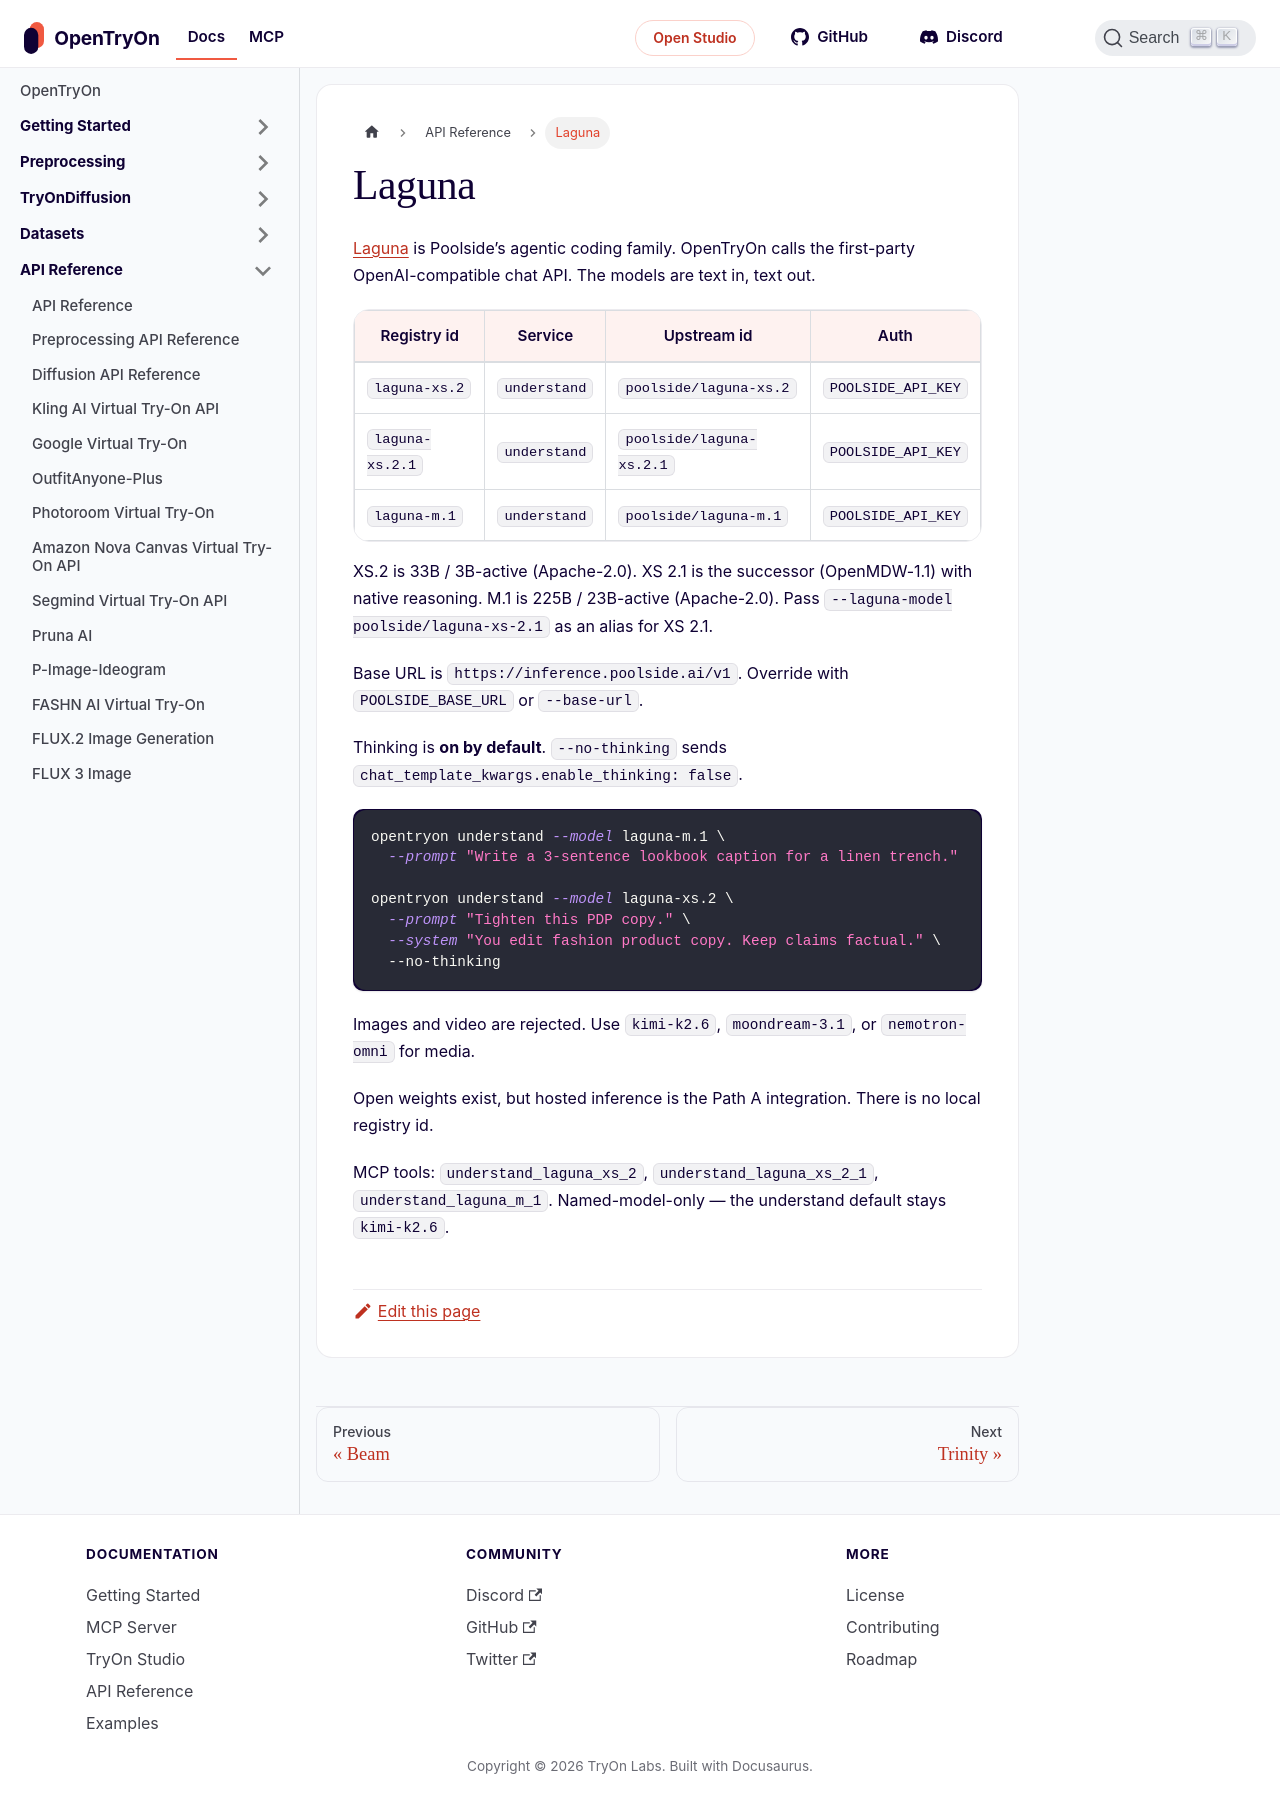

repository: tryonlabs/opentryon · page: api-reference/laguna.html · generator: docusaurus

---
sidebar_position: 51
title: Laguna
description: Poolside Laguna XS.2 / XS 2.1 / M.1 text chat on the understand service
---

# Laguna

[Laguna](https://docs.poolside.ai/get-started/supported-models) is Poolside’s agentic coding family. OpenTryOn calls the first-party OpenAI-compatible chat API. The models are text in, text out.

| Registry id | Service | Upstream id | Auth |
|---|---|---|---|
| `laguna-xs.2` | `understand` | `poolside/laguna-xs.2` | `POOLSIDE_API_KEY` |
| `laguna-xs.2.1` | `understand` | `poolside/laguna-xs.2.1` | `POOLSIDE_API_KEY` |
| `laguna-m.1` | `understand` | `poolside/laguna-m.1` | `POOLSIDE_API_KEY` |

XS.2 is 33B / 3B-active (Apache-2.0). XS 2.1 is the successor (OpenMDW-1.1) with native reasoning. M.1 is 225B / 23B-active (Apache-2.0). Pass `--laguna-model poolside/laguna-xs-2.1` as an alias for XS 2.1.

Base URL is `https://inference.poolside.ai/v1`. Override with `POOLSIDE_BASE_URL` or `--base-url`.

Thinking is **on by default**. `--no-thinking` sends `chat_template_kwargs.enable_thinking: false`.

```bash
opentryon understand --model laguna-m.1 \
  --prompt "Write a 3-sentence lookbook caption for a linen trench."

opentryon understand --model laguna-xs.2 \
  --prompt "Tighten this PDP copy." \
  --system "You edit fashion product copy. Keep claims factual." \
  --no-thinking
```

Images and video are rejected. Use `kimi-k2.6`, `moondream-3.1`, or `nemotron-omni` for media.

Open weights exist, but hosted inference is the Path A integration. There is no local registry id.

MCP tools: `understand_laguna_xs_2`, `understand_laguna_xs_2_1`, `understand_laguna_m_1`. Named-model-only — the understand default stays `kimi-k2.6`.
